Photos from the image-classification dataset "Apple Blossom Images" in the GitHub repository 19ngxuan/appleBlossomDataset. Its 10 classes are: BBCH stage 53, BBCH stage 54, BBCH stage 56, BBCH stage 57, BBCH stage 59, BBCH stage 61, BBCH stage 65, BBCH stage 67, BBCH stage 69, BBCH stage 71.

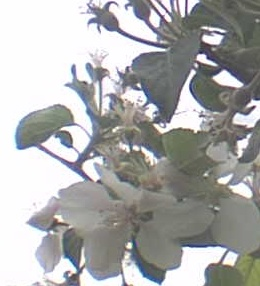
Label: BBCH stage 67

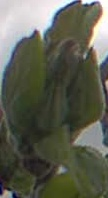
Label: BBCH stage 54

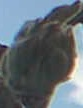
Label: BBCH stage 53

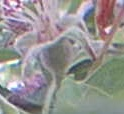
Label: BBCH stage 69

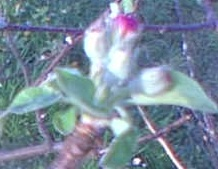
Label: BBCH stage 57

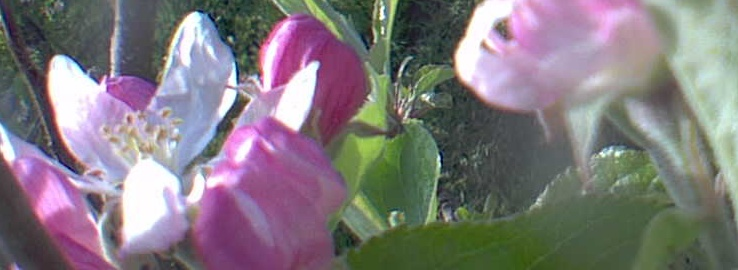
Label: BBCH stage 61
